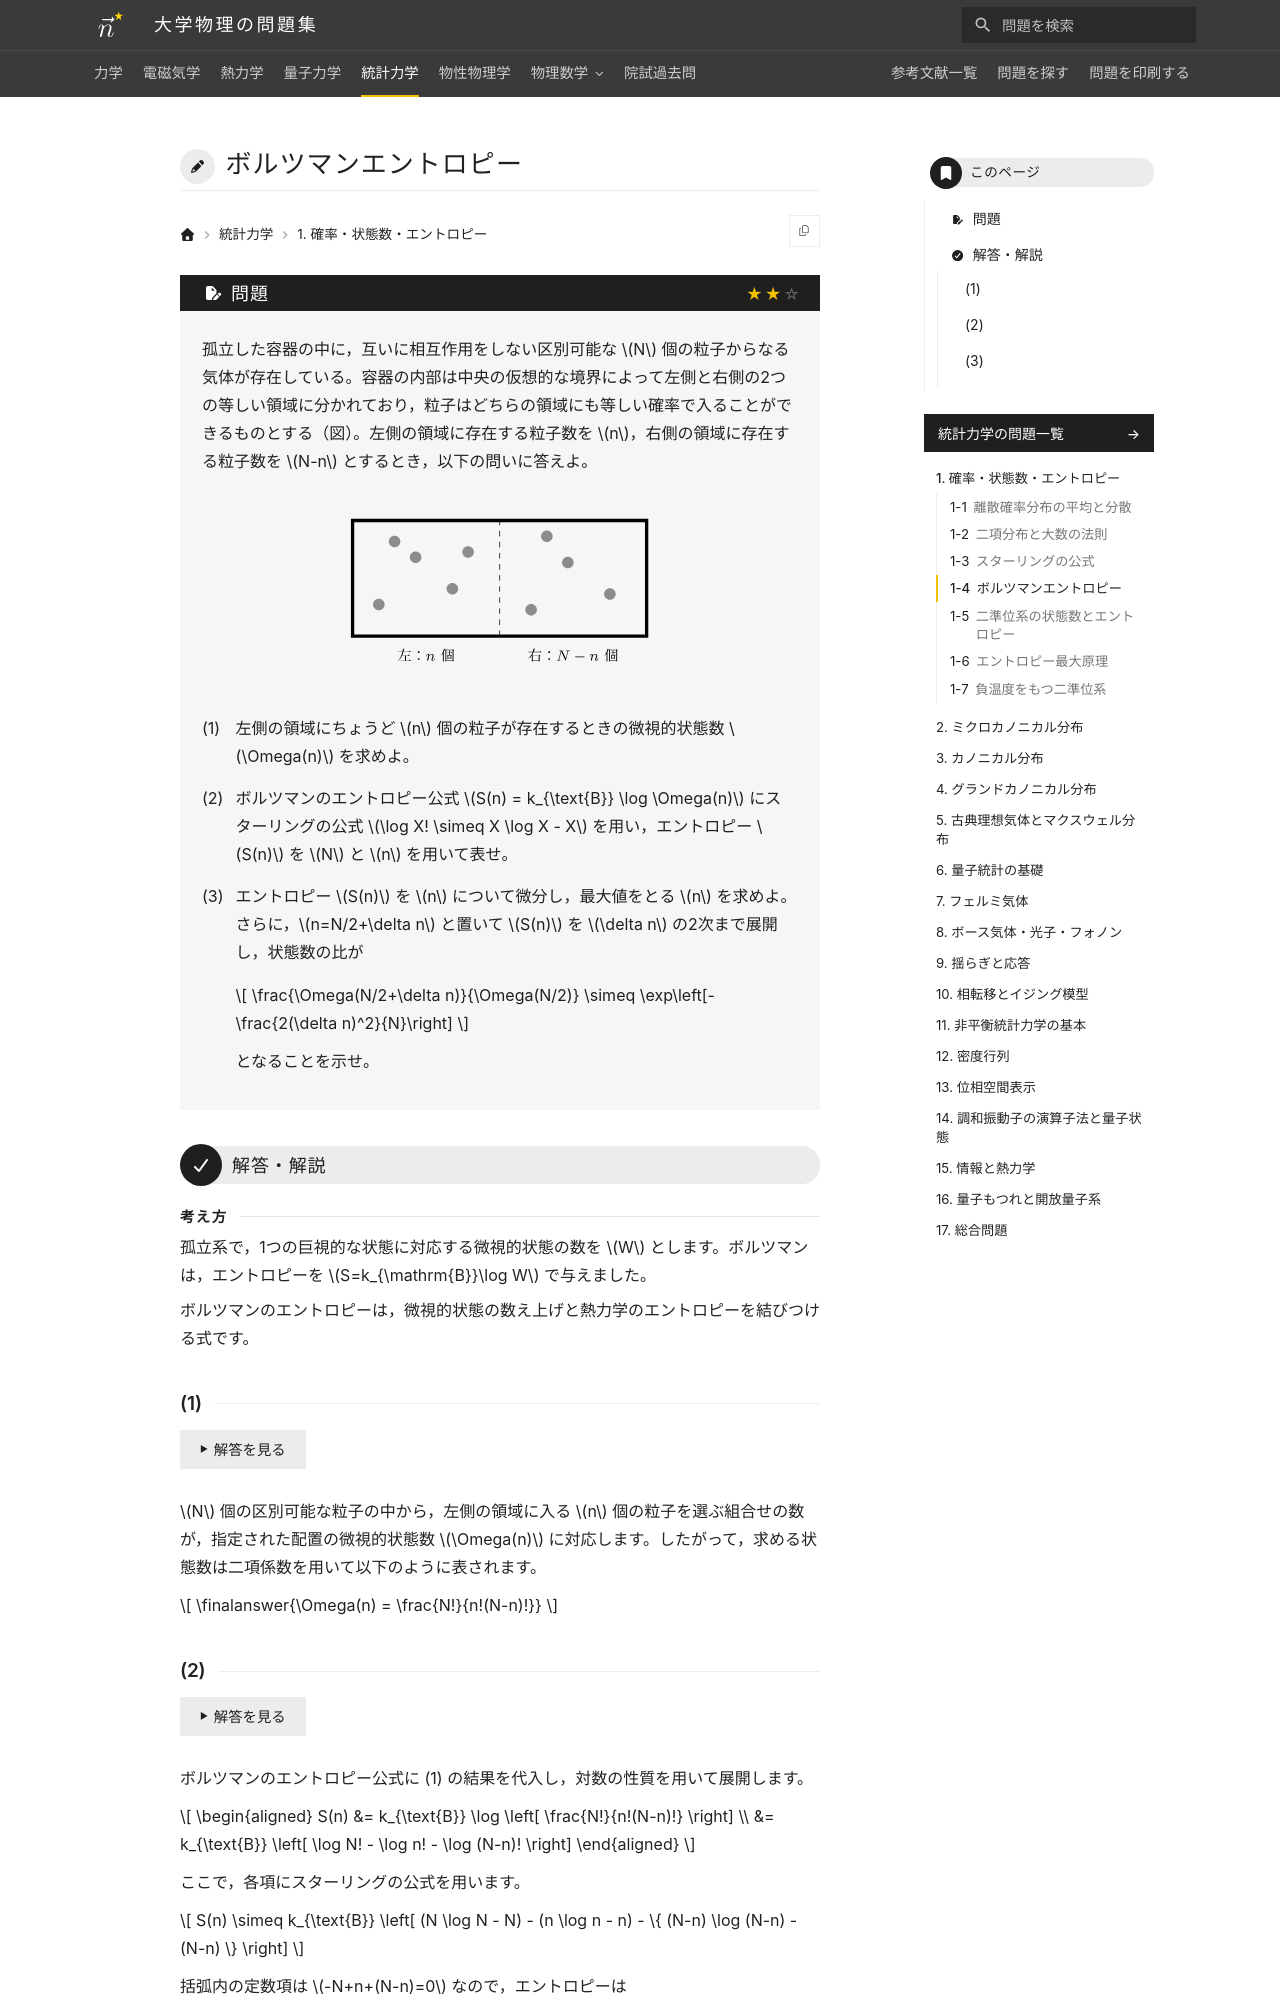

repository: Nanana-2/physics-site · page: 05statistical_mechanics/01/01_040/index.html · generator: mkdocs

---
tags:
  - 標準
---

# ボルツマンエントロピー

## 問題
孤立した容器の中に，互いに相互作用をしない区別可能な $N$ 個の粒子からなる気体が存在している。容器の内部は中央の仮想的な境界によって左側と右側の2つの等しい領域に分かれており，粒子はどちらの領域にも等しい確率で入ることができるものとする（図）。左側の領域に存在する粒子数を $n$，右側の領域に存在する粒子数を $N-n$ とするとき，以下の問いに答えよ。

<figure class="problem-figure" markdown>
![問題の図](../../assets/figures/statistical-mechanics/01_040-p-light.svg#only-light)
![問題の図](../../assets/figures/statistical-mechanics/01_040-p-dark.svg#only-dark)
</figure>

(1) 左側の領域にちょうど $n$ 個の粒子が存在するときの微視的状態数 $\Omega(n)$ を求めよ。

(2) ボルツマンのエントロピー公式 $S(n) = k_{\text{B}} \log \Omega(n)$ にスターリングの公式 $\log X! \simeq X \log X - X$ を用い，エントロピー $S(n)$ を $N$ と $n$ を用いて表せ。

(3) エントロピー $S(n)$ を $n$ について微分し，最大値をとる $n$ を求めよ。さらに，$n=N/2+\delta n$ と置いて $S(n)$ を $\delta n$ の2次まで展開し，状態数の比が

$$
\frac{\Omega(N/2+\delta n)}{\Omega(N/2)} \simeq \exp\left[-\frac{2(\delta n)^2}{N}\right]
$$

となることを示せ。

---

## 解答・解説

<div class="approach" markdown>
孤立系で，1つの巨視的な状態に対応する微視的状態の数を $W$ とします。ボルツマンは，エントロピーを $S=k_{\mathrm{B}}\log W$ で与えました。

ボルツマンのエントロピーは，微視的状態の数え上げと熱力学のエントロピーを結びつける式です。
</div>

### (1)

$N$ 個の区別可能な粒子の中から，左側の領域に入る $n$ 個の粒子を選ぶ組合せの数が，指定された配置の微視的状態数 $\Omega(n)$ に対応します。したがって，求める状態数は二項係数を用いて以下のように表されます。

$$
\finalanswer{\Omega(n) = \frac{N!}{n!(N-n)!}}
$$
